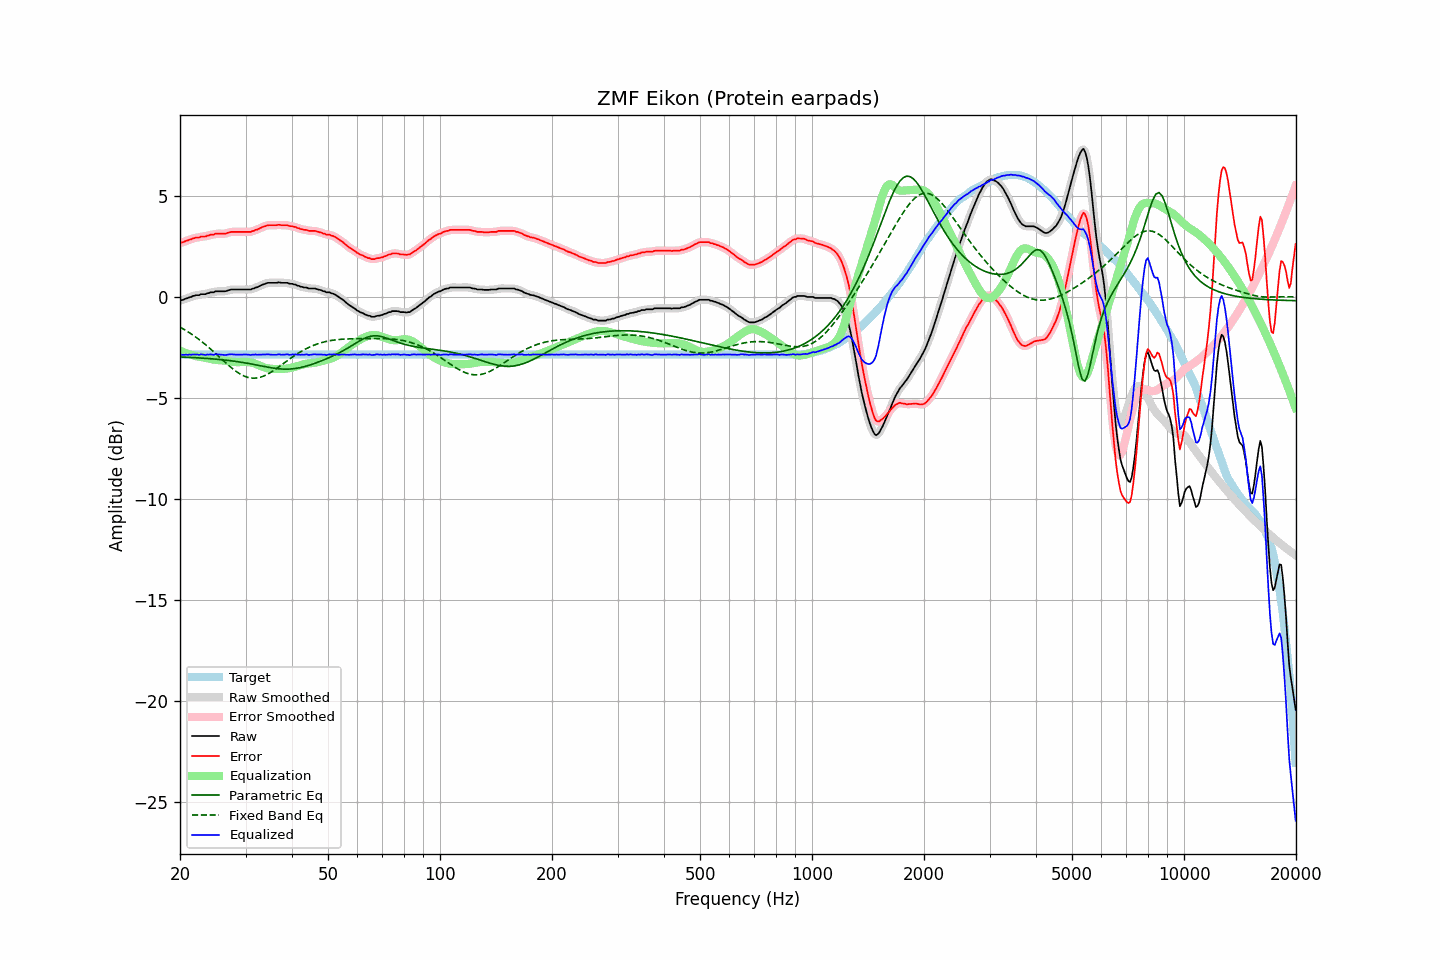

Values plotted in this chart, from the file beside it:
frequency, raw, error, smoothed, error_smoothed, equalization, parametric_eq, fixed_band_eq, equalized_raw, equalized_smoothed, target
20.00, -0.17, 2.68, -0.17, 2.68, -2.67, -2.97, -1.49, -2.84, -2.84, -2.85
20.20, -0.16, 2.69, -0.16, 2.70, -2.70, -2.98, -1.54, -2.86, -2.85, -2.85
20.40, -0.14, 2.72, -0.13, 2.72, -2.73, -2.98, -1.58, -2.87, -2.86, -2.85
20.61, -0.10, 2.75, -0.11, 2.75, -2.76, -2.98, -1.63, -2.86, -2.87, -2.85
20.81, -0.07, 2.79, -0.07, 2.78, -2.79, -2.99, -1.68, -2.86, -2.86, -2.85
21.02, -0.05, 2.80, -0.05, 2.81, -2.82, -2.99, -1.73, -2.87, -2.86, -2.85
21.23, -0.01, 2.84, -0.02, 2.84, -2.84, -2.99, -1.78, -2.85, -2.86, -2.85
21.44, 0.00, 2.86, 0.01, 2.87, -2.86, -3.00, -1.83, -2.86, -2.85, -2.85
21.66, 0.05, 2.90, 0.04, 2.90, -2.89, -3.00, -1.88, -2.84, -2.85, -2.85
21.87, 0.06, 2.92, 0.07, 2.92, -2.91, -3.01, -1.94, -2.85, -2.85, -2.85
22.09, 0.09, 2.94, 0.08, 2.93, -2.93, -3.01, -2.00, -2.84, -2.85, -2.85
22.31, 0.09, 2.94, 0.09, 2.95, -2.95, -3.02, -2.06, -2.86, -2.86, -2.85
22.54, 0.09, 2.94, 0.11, 2.96, -2.96, -3.02, -2.12, -2.87, -2.85, -2.85
22.76, 0.14, 2.99, 0.12, 2.98, -2.98, -3.02, -2.18, -2.84, -2.85, -2.85
22.99, 0.14, 2.99, 0.13, 2.99, -2.99, -3.03, -2.24, -2.85, -2.86, -2.85
23.22, 0.14, 2.99, 0.15, 3.00, -3.00, -3.04, -2.31, -2.86, -2.86, -2.85
23.45, 0.14, 3.00, 0.15, 3.01, -3.02, -3.04, -2.37, -2.88, -2.87, -2.85
23.69, 0.19, 3.04, 0.18, 3.03, -3.04, -3.05, -2.44, -2.85, -2.86, -2.85
23.92, 0.19, 3.05, 0.20, 3.06, -3.05, -3.05, -2.51, -2.86, -2.85, -2.85
24.16, 0.23, 3.08, 0.22, 3.07, -3.07, -3.06, -2.58, -2.84, -2.85, -2.85
24.40, 0.23, 3.08, 0.23, 3.09, -3.09, -3.06, -2.65, -2.86, -2.86, -2.85
24.65, 0.23, 3.08, 0.25, 3.11, -3.10, -3.07, -2.72, -2.87, -2.85, -2.85
24.89, 0.28, 3.13, 0.26, 3.12, -3.11, -3.08, -2.79, -2.83, -2.85, -2.85
25.14, 0.28, 3.13, 0.28, 3.13, -3.12, -3.09, -2.86, -2.84, -2.84, -2.85
25.39, 0.28, 3.13, 0.28, 3.14, -3.13, -3.09, -2.94, -2.85, -2.84, -2.85
25.65, 0.28, 3.13, 0.28, 3.13, -3.13, -3.10, -3.01, -2.85, -2.85, -2.85
25.91, 0.28, 3.13, 0.28, 3.13, -3.14, -3.11, -3.08, -2.86, -2.86, -2.85
26.16, 0.28, 3.13, 0.28, 3.13, -3.15, -3.12, -3.16, -2.87, -2.87, -2.85
26.43, 0.28, 3.13, 0.29, 3.14, -3.16, -3.13, -3.23, -2.88, -2.87, -2.85
26.69, 0.30, 3.15, 0.30, 3.16, -3.17, -3.13, -3.30, -2.87, -2.87, -2.85
26.96, 0.33, 3.18, 0.33, 3.18, -3.18, -3.14, -3.37, -2.85, -2.85, -2.85
27.23, 0.35, 3.20, 0.35, 3.21, -3.19, -3.15, -3.44, -2.84, -2.84, -2.85
27.50, 0.37, 3.22, 0.37, 3.22, -3.21, -3.16, -3.51, -2.84, -2.84, -2.85
27.77, 0.37, 3.22, 0.37, 3.23, -3.22, -3.17, -3.57, -2.85, -2.85, -2.85
28.05, 0.37, 3.22, 0.37, 3.23, -3.22, -3.19, -3.63, -2.85, -2.85, -2.85
28.33, 0.37, 3.22, 0.37, 3.22, -3.23, -3.20, -3.69, -2.86, -2.86, -2.85
28.62, 0.37, 3.22, 0.37, 3.22, -3.23, -3.21, -3.75, -2.86, -2.86, -2.85
28.90, 0.37, 3.22, 0.37, 3.22, -3.23, -3.22, -3.80, -2.86, -2.86, -2.85
29.19, 0.37, 3.22, 0.37, 3.22, -3.22, -3.23, -3.84, -2.85, -2.85, -2.85
29.48, 0.37, 3.22, 0.37, 3.22, -3.22, -3.25, -3.88, -2.85, -2.85, -2.85
29.78, 0.37, 3.22, 0.37, 3.22, -3.22, -3.26, -3.92, -2.85, -2.85, -2.85
30.08, 0.37, 3.22, 0.37, 3.22, -3.22, -3.27, -3.95, -2.85, -2.85, -2.85
30.38, 0.37, 3.22, 0.37, 3.22, -3.22, -3.29, -3.98, -2.85, -2.86, -2.85
30.68, 0.37, 3.22, 0.37, 3.23, -3.23, -3.30, -4.00, -2.86, -2.86, -2.85
30.99, 0.37, 3.22, 0.38, 3.23, -3.24, -3.31, -4.01, -2.87, -2.87, -2.85
31.30, 0.41, 3.26, 0.40, 3.26, -3.26, -3.33, -4.02, -2.85, -2.86, -2.85
31.61, 0.42, 3.27, 0.43, 3.28, -3.28, -3.34, -4.02, -2.86, -2.86, -2.85
31.93, 0.47, 3.32, 0.46, 3.31, -3.31, -3.36, -4.02, -2.84, -2.85, -2.85
32.24, 0.48, 3.34, 0.49, 3.34, -3.34, -3.38, -4.01, -2.86, -2.86, -2.85
32.57, 0.52, 3.37, 0.52, 3.38, -3.38, -3.39, -4.00, -2.86, -2.86, -2.85
32.89, 0.56, 3.42, 0.56, 3.41, -3.42, -3.41, -3.98, -2.86, -2.86, -2.85
33.22, 0.60, 3.45, 0.60, 3.45, -3.45, -3.42, -3.95, -2.85, -2.85, -2.85
33.55, 0.63, 3.49, 0.63, 3.48, -3.48, -3.44, -3.92, -2.85, -2.85, -2.85
33.89, 0.65, 3.50, 0.66, 3.51, -3.51, -3.45, -3.88, -2.86, -2.85, -2.85
34.23, 0.69, 3.54, 0.68, 3.54, -3.53, -3.47, -3.85, -2.84, -2.84, -2.85
34.57, 0.70, 3.55, 0.70, 3.55, -3.54, -3.48, -3.80, -2.84, -2.85, -2.85
34.92, 0.70, 3.55, 0.70, 3.56, -3.55, -3.50, -3.76, -2.85, -2.85, -2.85
35.27, 0.70, 3.55, 0.70, 3.56, -3.56, -3.51, -3.71, -2.86, -2.86, -2.85
35.62, 0.70, 3.55, 0.70, 3.55, -3.56, -3.52, -3.66, -2.86, -2.87, -2.85
35.97, 0.70, 3.55, 0.70, 3.56, -3.56, -3.53, -3.60, -2.86, -2.86, -2.85
... 635 more rows
